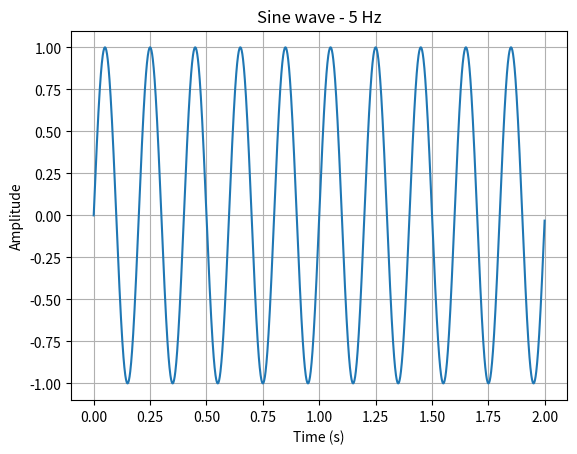

Generate this figure with matplotlib:
# Include libaries
import numpy as np
import matplotlib.pyplot as plt

# Model a sine wave
def generateSineWave(frequency=1, amplitude=1, duration=2, sample_rate=1000):  # sets the "=" values to the following values if corresponding value has no direct input

    """
    Generates a sine wave based on the given parameters.

    Parameters:
        frequency (float): Frequency of the sine wave (Hz)
        amplitude (float): Amplitude of the sine wave
        duration (float): Duration of the wave (seconds)
        sample_rate (int): Number of samples per second
    
    Returns:
        tuple: time array and sine wave values
    """

    # Time axis
    time = np.linspace(0, duration, int(sample_rate * duration), endpoint = False)

    # Sine wave value
    sineWave = amplitude * np.sin(2 * np.pi * frequency * time)  # sine wave formula

    # Return time array and sine wave value as tuple
    return time, sineWave

# Plot sine wave
def plotSineWave(frequency=1, amplitude=1, duration=2, sample_rate=1000):

    # Call generateSineWave function to get time array and sine wave
    time, sineWave = generateSineWave(frequency, amplitude, duration, sample_rate)

    # Plot results
    plt.plot(time, sineWave)
    plt.title(f"Sine wave - {frequency} Hz")
    plt.xlabel("Time (s)")
    plt.ylabel("Amplitude")
    plt.grid(True)
    plt.show()

# Main function
def main():

    # Generate sine wave, then plot results
    plotSineWave(frequency=5, amplitude=1, duration=2)

main()